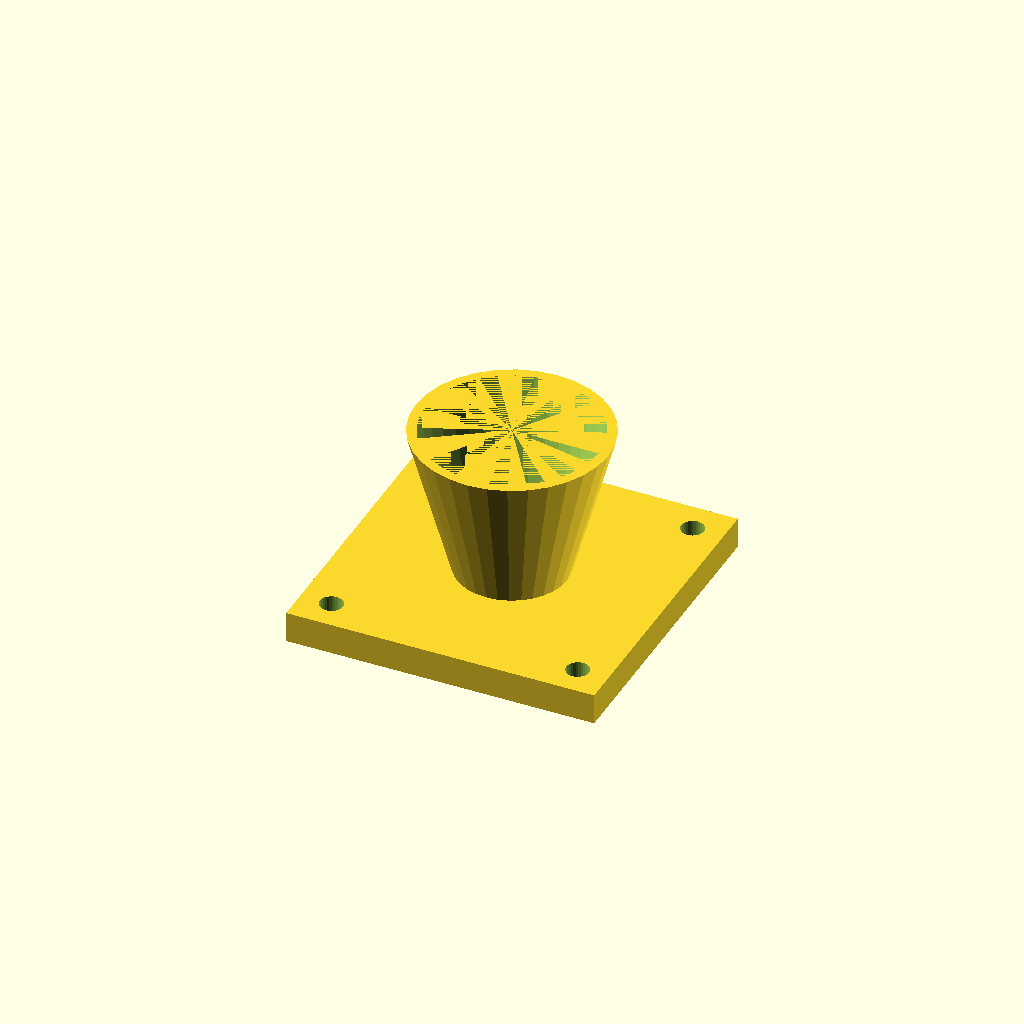
Cell 1 — every parameter at its default value.
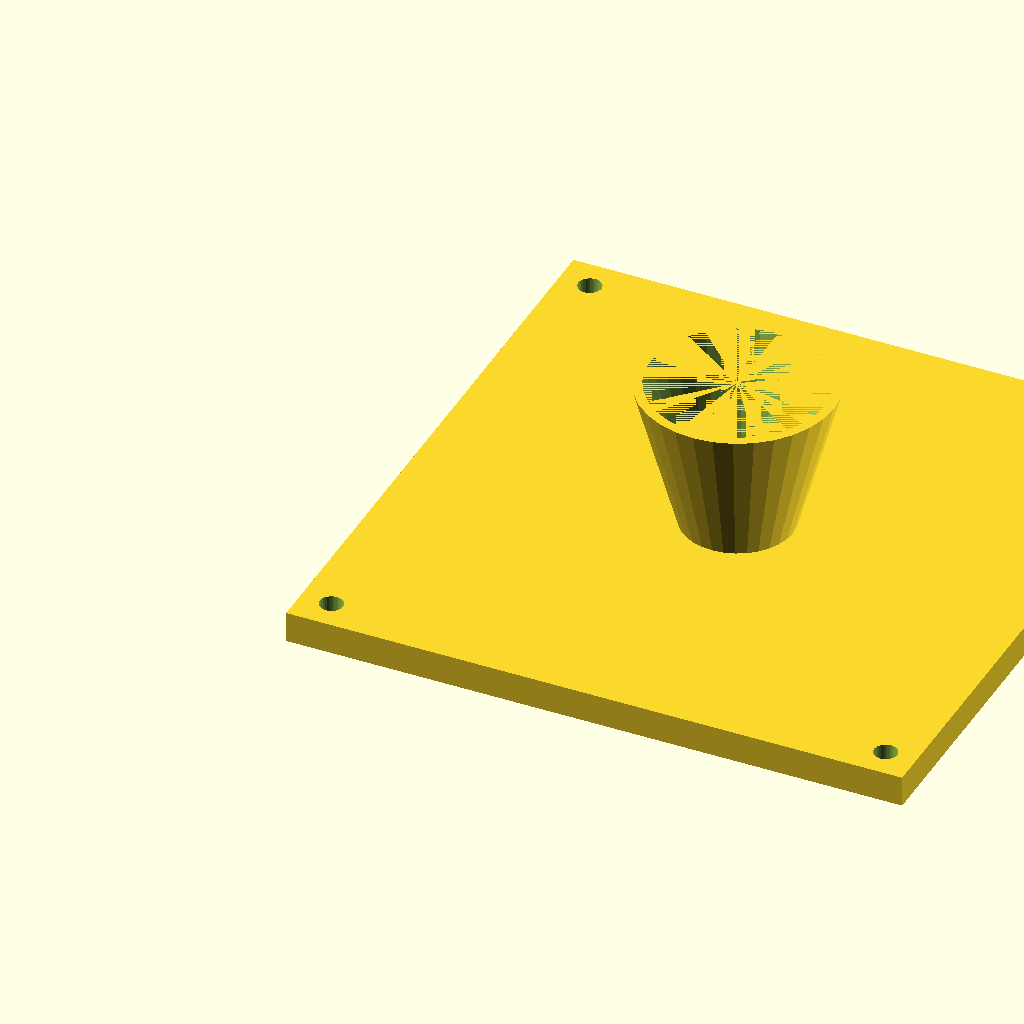
Cell 2 — fl set to 160, the other parameters unchanged.
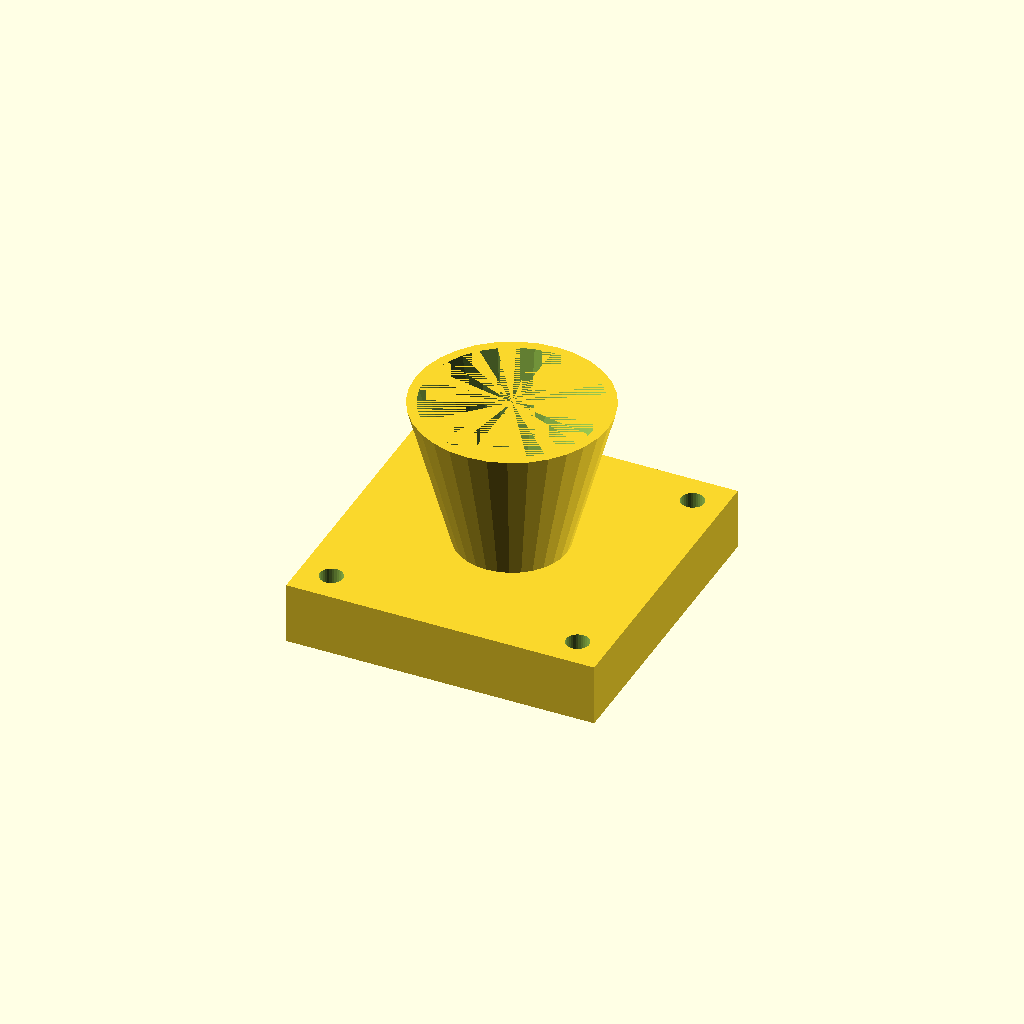
Cell 3: fl_t = 16 (everything else at default).
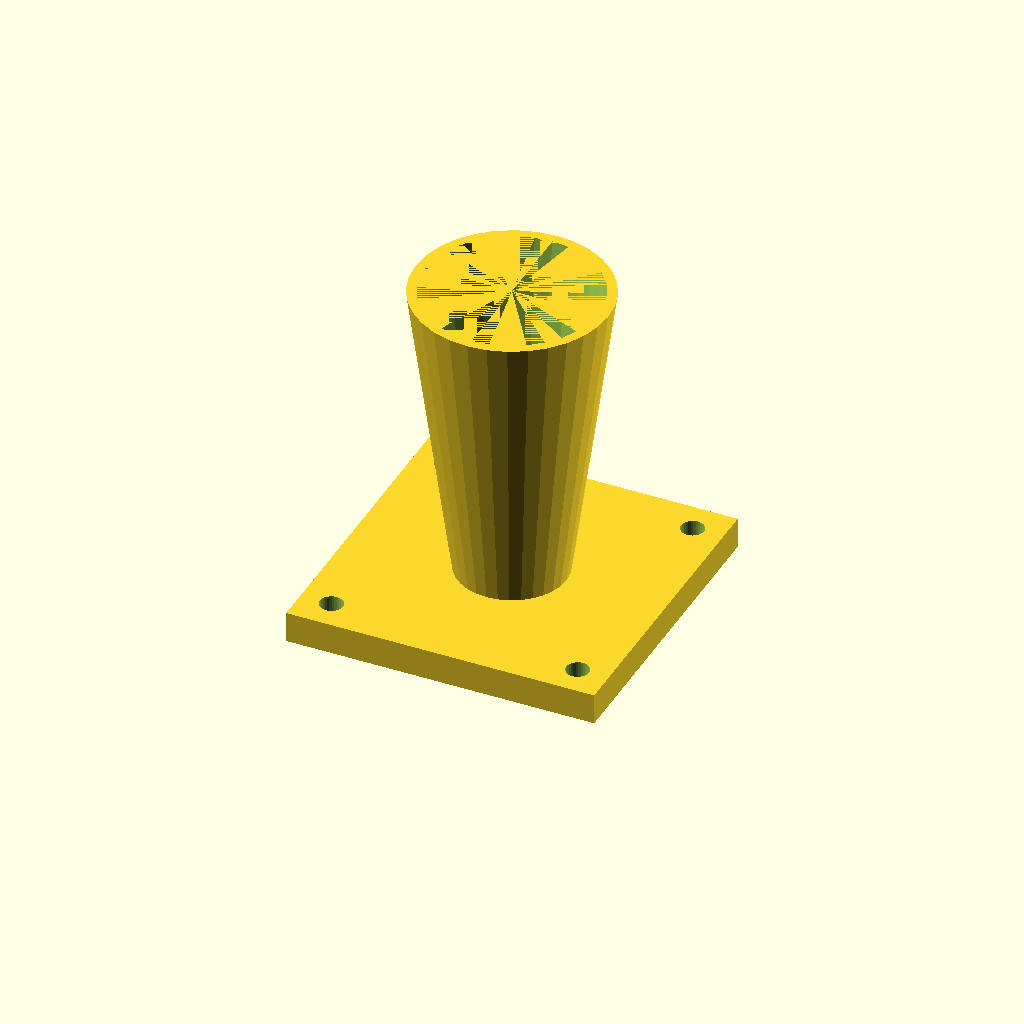
Cell 4: the same model with cone_h = 80.
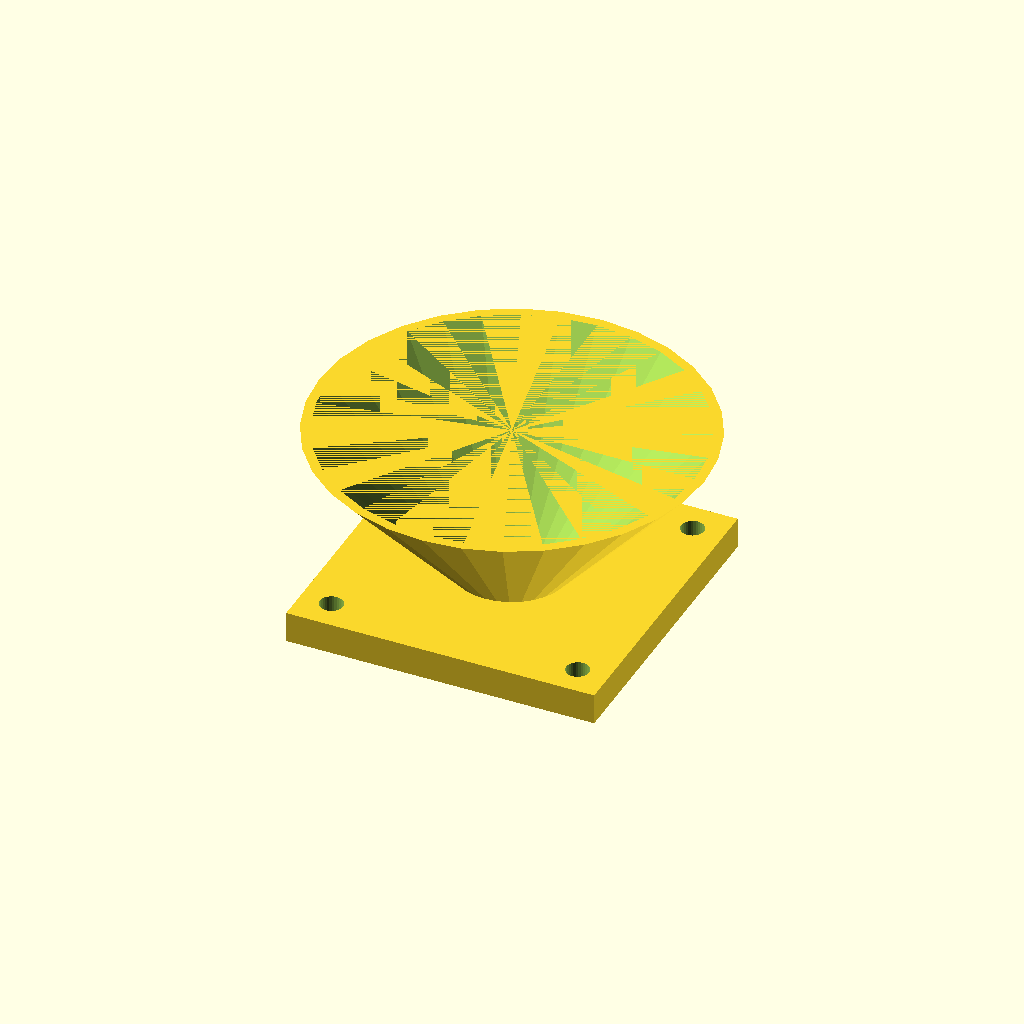
Cell 5: top_d = 100 (everything else at default).
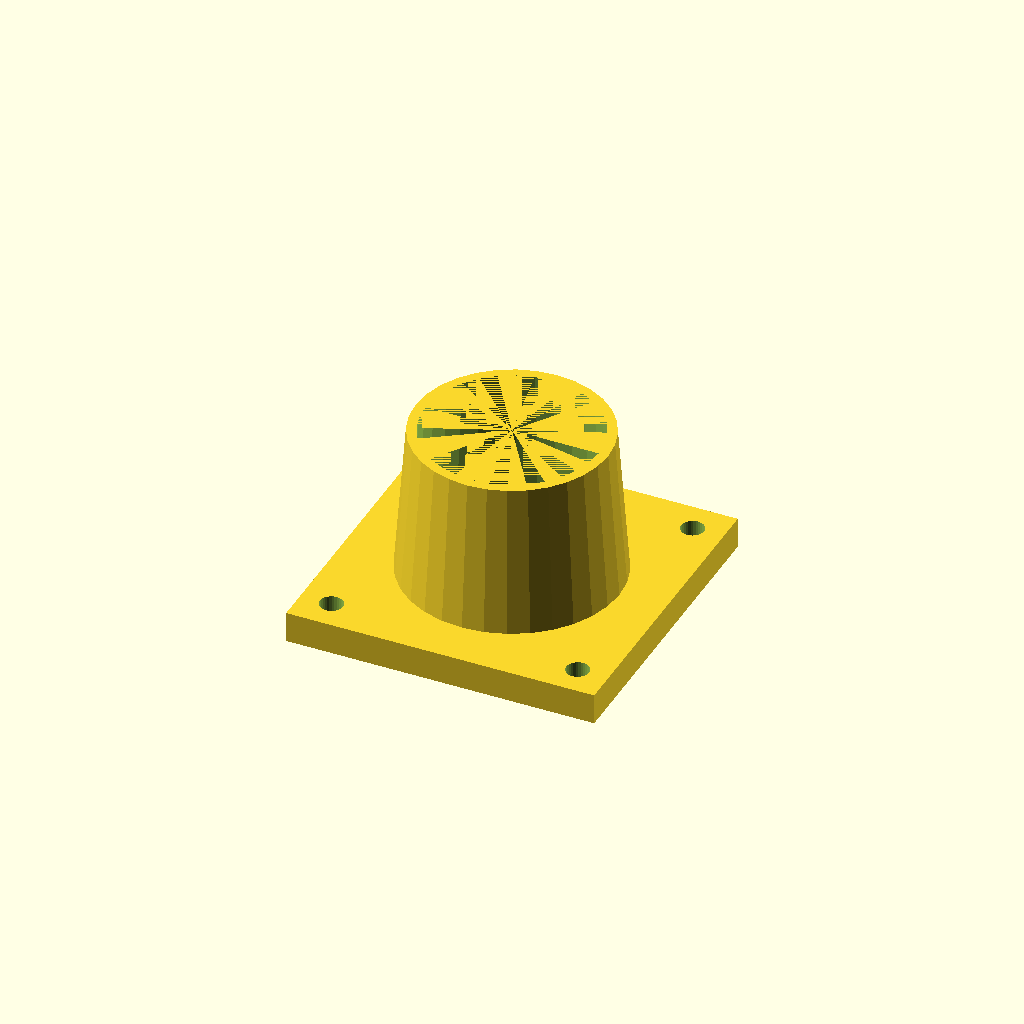
Cell 6 — bot_d set to 56, the other parameters unchanged.
All cells are drawn from one camera (rotation 55°, 0°, 25°, orthographic, colour scheme Cornfield), so only the parameter changes between them.
Source of the model, optional_data/data/solid3/hopper/part_0058.scad:
$fn = 32;

// ----------------------------------------------------------------------
// Hopper: flanged with square flange
// ----------------------------------------------------------------------

// --- parameters (mm) ---
fl = 80;                  // flange side, X and Y
fl_t = 8;                 // flange thickness
cone_h = 40;              // cone height above the flange
top_d = 50;               // cone mouth diameter
bot_d = 28;               // cone spout diameter
wall = 2.5;               // cone wall thickness
hole_r = 3;               // flange hole radius
hole_in = 8;              // hole inset from the corners

bore_d = bot_d - 2 * wall;  // spout bore diameter
total_h = fl_t + cone_h - 1;  // overall height

difference() {
  union() {
    cube([fl, fl, fl_t]);
    translate([fl / 2, fl / 2, fl_t - 1])
      cylinder(h = cone_h, d1 = bot_d, d2 = top_d);
  }
  translate([fl / 2, fl / 2, fl_t - 2])
    cylinder(h = cone_h + 1, d1 = bore_d, d2 = top_d - 2 * wall);
  for (sx = [0, 1], sy = [0, 1])
    translate([sx ? fl - hole_in : hole_in,
               sy ? fl - hole_in : hole_in, -1])
      cylinder(r = hole_r, h = fl_t + 2);
}
Parameter table extracted from the source (name, type, default, range or options):
fl: number, default 80
fl_t: number, default 8
cone_h: number, default 40
top_d: number, default 50
bot_d: number, default 28
wall: number, default 2.5
hole_r: number, default 3
hole_in: number, default 8
